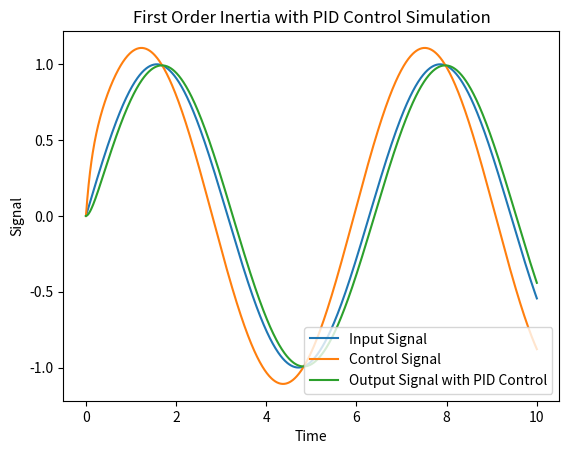

Reproduce this figure in Python.
import numpy as np
import matplotlib.pyplot as plt

class PIDController:
    def __init__(self, Kp, Ki, Kd):
        self.Kp = Kp
        self.Ki = Ki
        self.Kd = Kd
        self.integral = 0
        self.previous_error = 0

    def update(self, setpoint, measurement, dt):
        error = setpoint - measurement
        self.integral += error * dt
        derivative = (error - self.previous_error) / dt
        output = self.Kp * error + self.Ki * self.integral + self.Kd * derivative
        self.previous_error = error
        return output

def first_order_inertia(T, K, dt, input_signal, previous_output):
    # return (K * input_signal + T * previous_output) / (T + dt)
    return (K)*input_signal + (1-K)*previous_output


# 参数设置
T = 1  # 时间常数
K = 0.02  # 增益
time = np.linspace(0, 10, 1000)
# input_signal = np.ones(len(time))
input_signal = np.sin(time)
setpoint = 1.0  # 目标值

# 创建PID控制器
pid = PIDController(Kp=3, Ki=0, Kd=0)

# 模拟惯性环节和PID控制
output_signal = np.zeros(len(time))
control_signal = np.zeros(len(time))
for i in range(1, len(time)):
    dt = time[i] - time[i-1]
    c = pid.update(input_signal[i], output_signal[i-1], dt)
    control_signal[i] =  c + input_signal[i]
    # control_signal = input_signal[i]
    output_signal[i] = first_order_inertia(T, K, dt, control_signal[i], output_signal[i-1])

# 绘制输入和输出信号
plt.figure()
plt.plot(time, input_signal, label='Input Signal')
plt.plot(time, control_signal, label='Control Signal')
plt.plot(time, output_signal, label='Output Signal with PID Control')
plt.xlabel('Time')
plt.ylabel('Signal')
plt.title('First Order Inertia with PID Control Simulation')
plt.legend()
plt.show()
